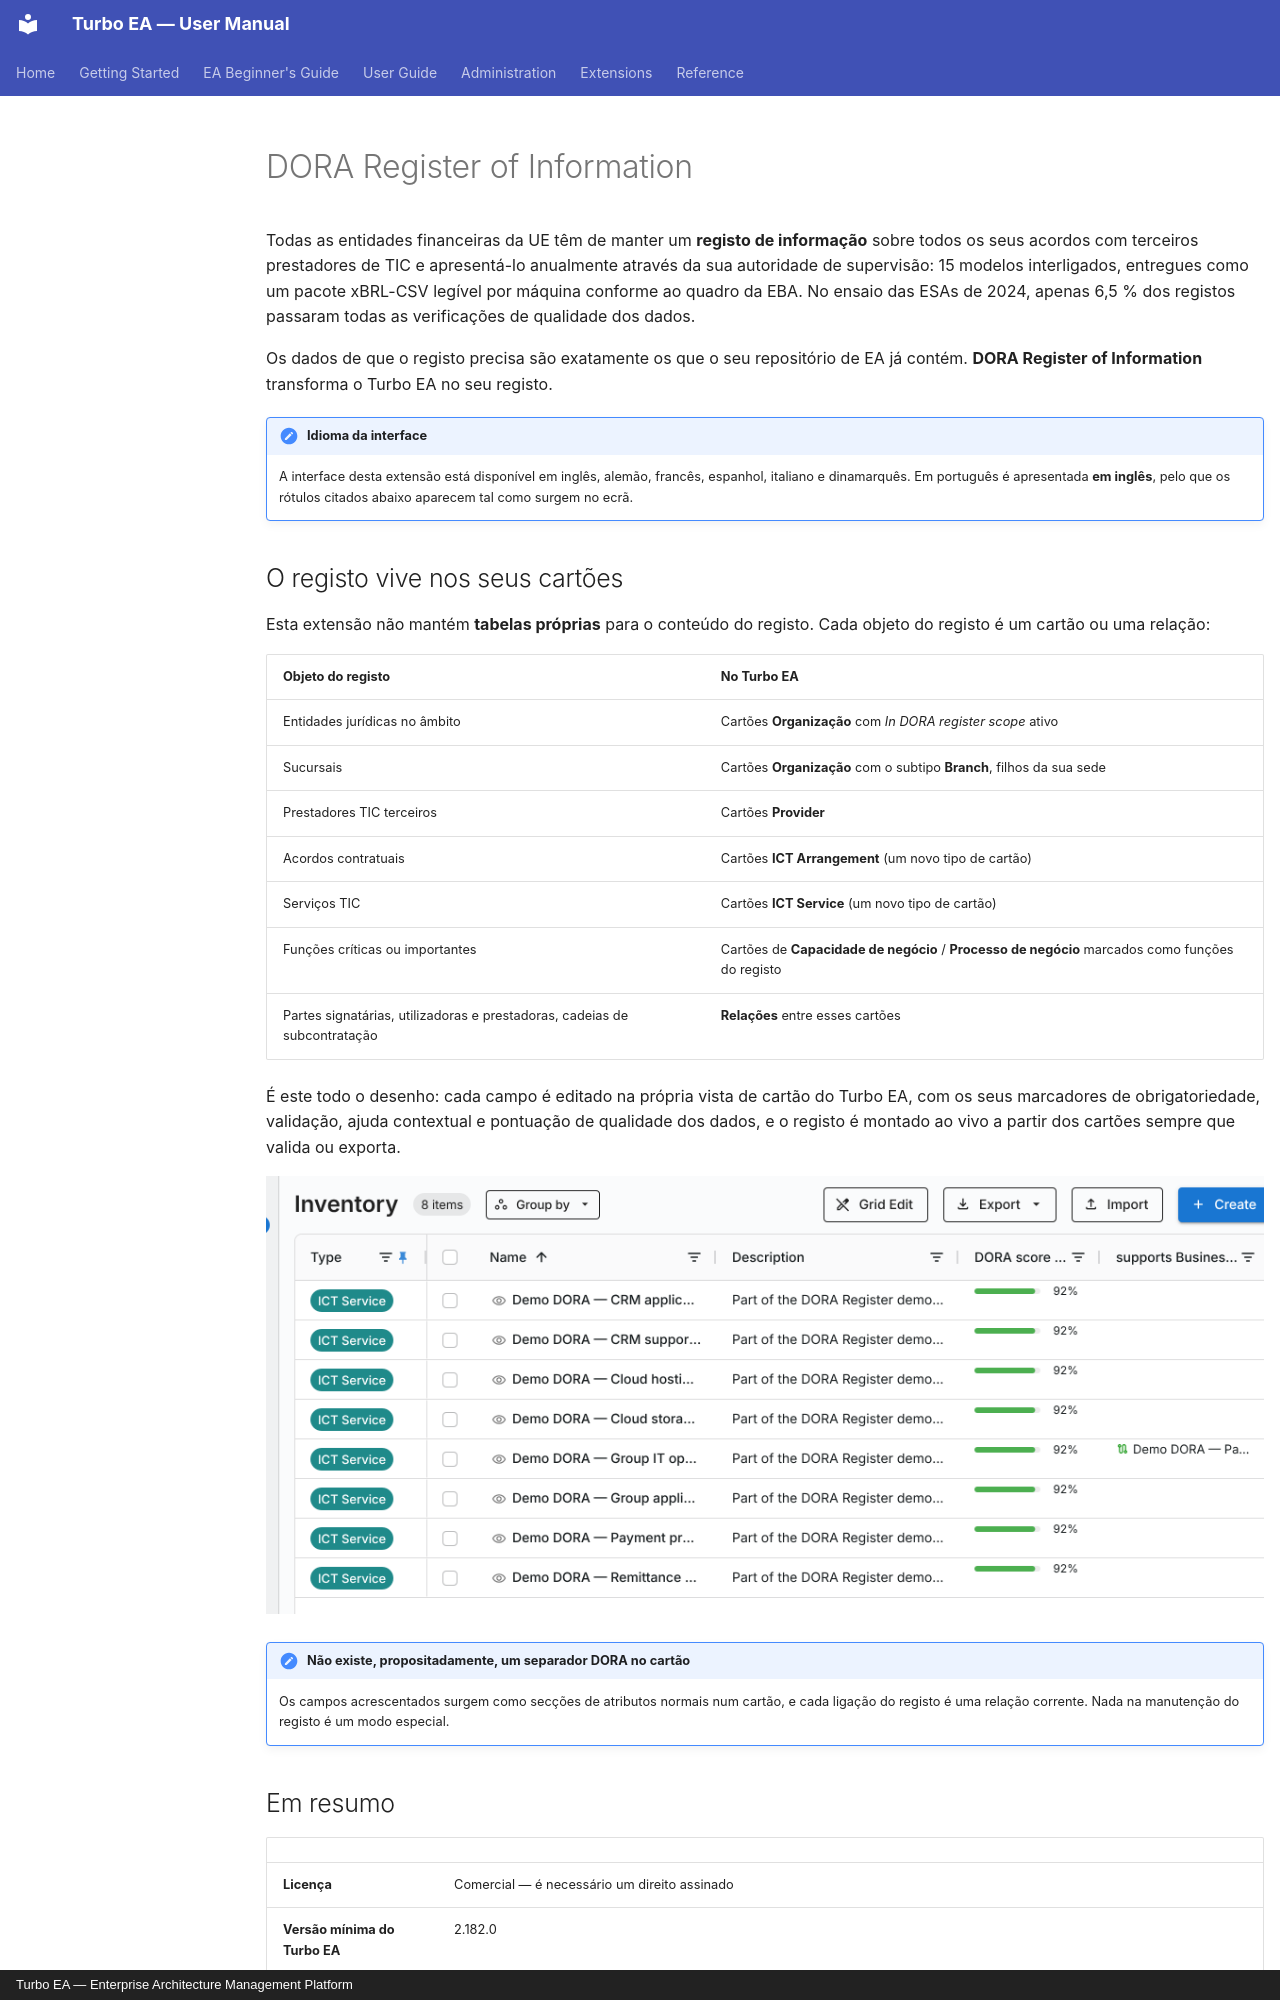

repository: vincentmakes/turbo-ea · page: extensions/dora-roi.pt/index.html · generator: mkdocs · copyright: Turbo EA — Enterprise Architecture Management Platform

# DORA Register of Information

Todas as entidades financeiras da UE têm de manter um **registo de informação**
sobre todos os seus acordos com terceiros prestadores de TIC e apresentá-lo
anualmente através da sua autoridade de supervisão: 15 modelos interligados,
entregues como um pacote xBRL-CSV legível por máquina conforme ao quadro da EBA.
No ensaio das ESAs de 2024, apenas 6,5 % dos registos passaram todas as
verificações de qualidade dos dados.

Os dados de que o registo precisa são exatamente os que o seu repositório de EA já
contém. **DORA Register of Information** transforma o Turbo EA no seu registo.

!!! note "Idioma da interface"
    A interface desta extensão está disponível em inglês, alemão, francês,
    espanhol, italiano e dinamarquês. Em português é apresentada **em inglês**,
    pelo que os rótulos citados abaixo aparecem tal como surgem no ecrã.

## O registo vive nos seus cartões

Esta extensão não mantém **tabelas próprias** para o conteúdo do registo. Cada
objeto do registo é um cartão ou uma relação:

| Objeto do registo | No Turbo EA |
|---|---|
| Entidades jurídicas no âmbito | Cartões **Organização** com *In DORA register scope* ativo |
| Sucursais | Cartões **Organização** com o subtipo **Branch**, filhos da sua sede |
| Prestadores TIC terceiros | Cartões **Provider** |
| Acordos contratuais | Cartões **ICT Arrangement** (um novo tipo de cartão) |
| Serviços TIC | Cartões **ICT Service** (um novo tipo de cartão) |
| Funções críticas ou importantes | Cartões de **Capacidade de negócio** / **Processo de negócio** marcados como funções do registo |
| Partes signatárias, utilizadoras e prestadoras, cadeias de subcontratação | **Relações** entre esses cartões |

É este todo o desenho: cada campo é editado na própria vista de cartão do
Turbo EA, com os seus marcadores de obrigatoriedade, validação, ajuda contextual e
pontuação de qualidade dos dados, e o registo é montado ao vivo a partir dos
cartões sempre que valida ou exporta.

![Cartões ICT Service no inventário com a sua pontuação DORA](../assets/img/en/73_ext_dora_cards.png)

!!! note "Não existe, propositadamente, um separador DORA no cartão"
    Os campos acrescentados surgem como secções de atributos normais num cartão, e
    cada ligação do registo é uma relação corrente. Nada na manutenção do registo
    é um modo especial.

## Em resumo

| | |
|---|---|
| **Licença** | Comercial — é necessário um direito assinado |
| **Versão mínima do Turbo EA** | 2.182.0 |
| **Permissões** | `ext.dora-roi.view`, `ext.dora-roi.manage`, `ext.dora-roi.submit`, `ext.dora-roi.admin` |
| **Autorizações de acesso a dados** | `core.cards.read`, `core.cards.write`, `metamodel.custom_field_types` |
| **Exige reiniciar o backend** | sim — inclui código de backend |
| **Onde aparece** | **DORA Register** no menu **GRC** (uma entrada de nível superior quando o menu GRC não está disponível para si) · **Relatórios → DORA Register - Dashboard** · secções **DORA Register** e **DORA Function** nos cartões · seis modelos de inquérito |
